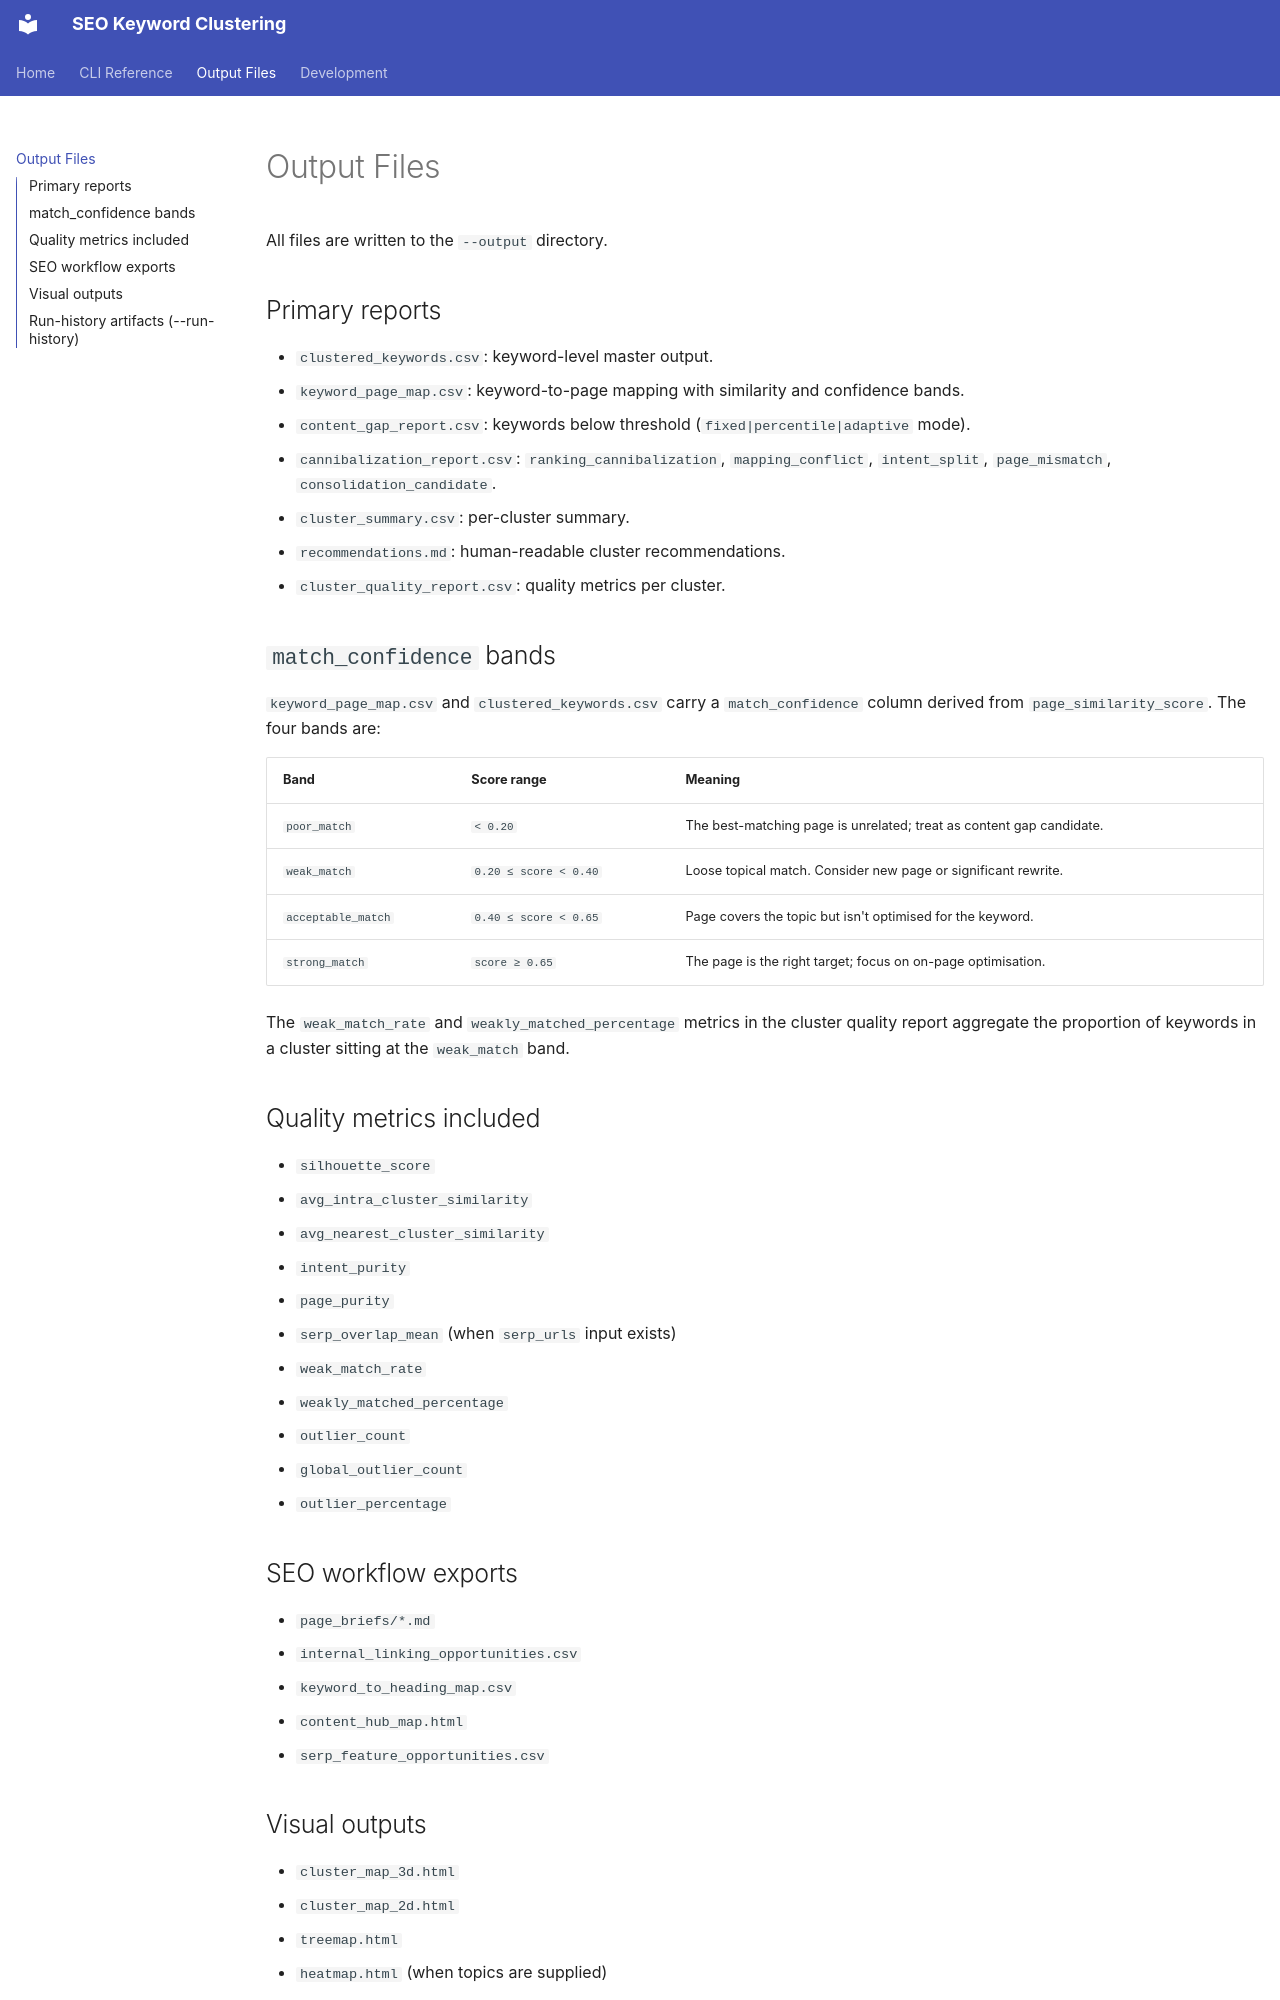

repository: johnoconnor0/keyword-clustering · page: outputs/index.html · generator: mkdocs

# Output Files

All files are written to the `--output` directory.

## Primary reports

- `clustered_keywords.csv`: keyword-level master output.
- `keyword_page_map.csv`: keyword-to-page mapping with similarity and confidence bands.
- `content_gap_report.csv`: keywords below threshold (`fixed|percentile|adaptive` mode).
- `cannibalization_report.csv`: `ranking_cannibalization`, `mapping_conflict`, `intent_split`, `page_mismatch`, `consolidation_candidate`.
- `cluster_summary.csv`: per-cluster summary.
- `recommendations.md`: human-readable cluster recommendations.
- `cluster_quality_report.csv`: quality metrics per cluster.

## `match_confidence` bands

`keyword_page_map.csv` and `clustered_keywords.csv` carry a `match_confidence`
column derived from `page_similarity_score`. The four bands are:

| Band | Score range | Meaning |
|---|---|---|
| `poor_match` | `< 0.20` | The best-matching page is unrelated; treat as content gap candidate. |
| `weak_match` | `0.20 ≤ score < 0.40` | Loose topical match. Consider new page or significant rewrite. |
| `acceptable_match` | `0.40 ≤ score < 0.65` | Page covers the topic but isn't optimised for the keyword. |
| `strong_match` | `score ≥ 0.65` | The page is the right target; focus on on-page optimisation. |

The `weak_match_rate` and `weakly_matched_percentage` metrics in the cluster
quality report aggregate the proportion of keywords in a cluster sitting at the
`weak_match` band.

## Quality metrics included

- `silhouette_score`
- `avg_intra_cluster_similarity`
- `avg_nearest_cluster_similarity`
- `intent_purity`
- `page_purity`
- `serp_overlap_mean` (when `serp_urls` input exists)
- `weak_match_rate`
- `weakly_matched_percentage`
- `outlier_count`
- `global_outlier_count`
- `outlier_percentage`
